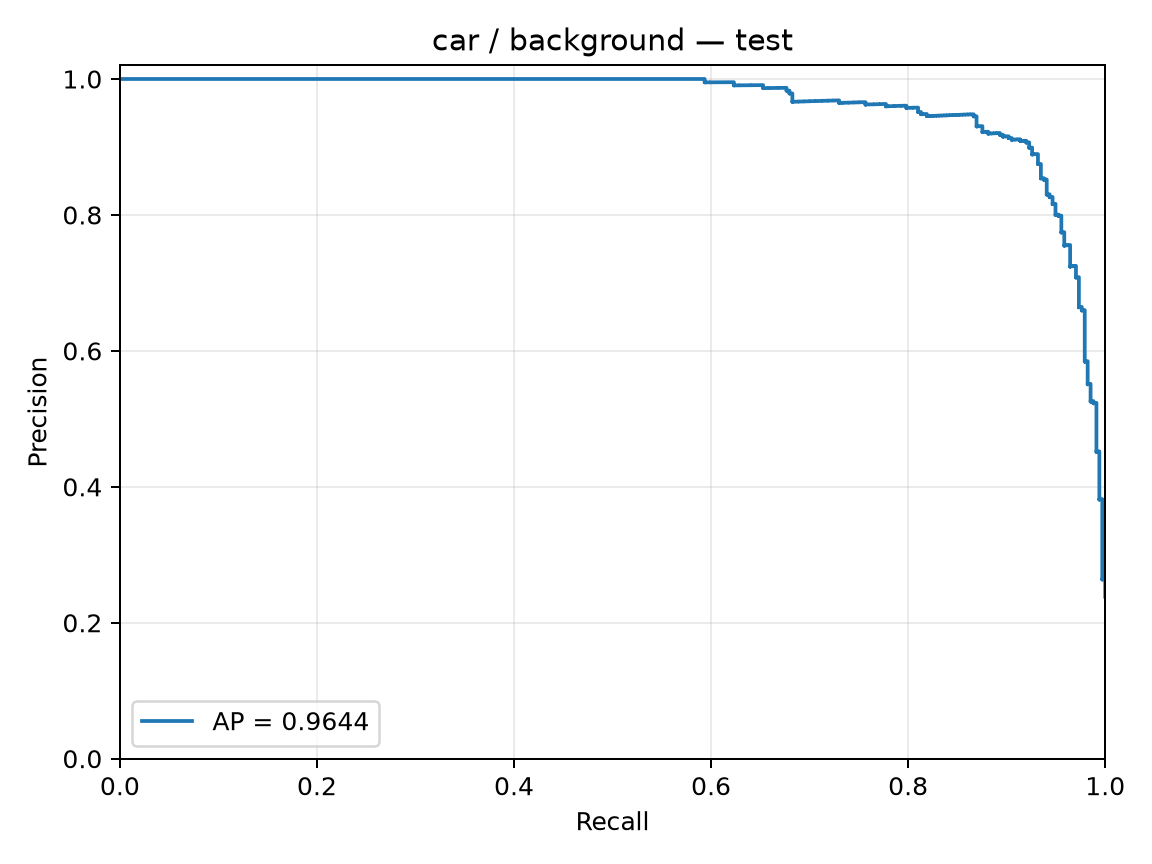

Data behind this chart, as committed beside it:
precision, recall, threshold
0.2383, 1.0, -2.647
0.2385, 1.0, -2.614
0.2387, 1.0, -2.602
0.2388, 1.0, -2.531
0.239, 1.0, -2.525
0.2392, 1.0, -2.471
0.2393, 1.0, -2.443
0.2395, 1.0, -2.42
0.2397, 1.0, -2.416
0.2399, 1.0, -2.395
0.24, 1.0, -2.387
0.2402, 1.0, -2.374
0.2404, 1.0, -2.373
0.2405, 1.0, -2.372
0.2407, 1.0, -2.351
0.2409, 1.0, -2.349
0.2411, 1.0, -2.342
0.2412, 1.0, -2.34
0.2414, 1.0, -2.334
0.2416, 1.0, -2.329
0.2418, 1.0, -2.315
0.2419, 1.0, -2.304
0.2421, 1.0, -2.299
0.2423, 1.0, -2.287
0.2424, 1.0, -2.286
0.2426, 1.0, -2.282
0.2428, 1.0, -2.281
0.243, 1.0, -2.271
0.2431, 1.0, -2.268
0.2433, 1.0, -2.255
0.2435, 1.0, -2.251
0.2437, 1.0, -2.242
0.2438, 1.0, -2.231
0.244, 1.0, -2.221
0.2442, 1.0, -2.217
0.2444, 1.0, -2.217
0.2446, 1.0, -2.215
0.2447, 1.0, -2.212
0.2449, 1.0, -2.21
0.2451, 1.0, -2.207
0.2453, 1.0, -2.203
0.2454, 1.0, -2.185
0.2456, 1.0, -2.184
0.2458, 1.0, -2.183
0.246, 1.0, -2.183
0.2462, 1.0, -2.181
0.2463, 1.0, -2.165
0.2465, 1.0, -2.161
0.2467, 1.0, -2.16
0.2469, 1.0, -2.153
0.2471, 1.0, -2.147
0.2472, 1.0, -2.146
0.2474, 1.0, -2.146
0.2476, 1.0, -2.143
0.2478, 1.0, -2.142
0.248, 1.0, -2.139
0.2482, 1.0, -2.135
0.2483, 1.0, -2.125
0.2485, 1.0, -2.121
0.2487, 1.0, -2.118
... 1,354 more rows
